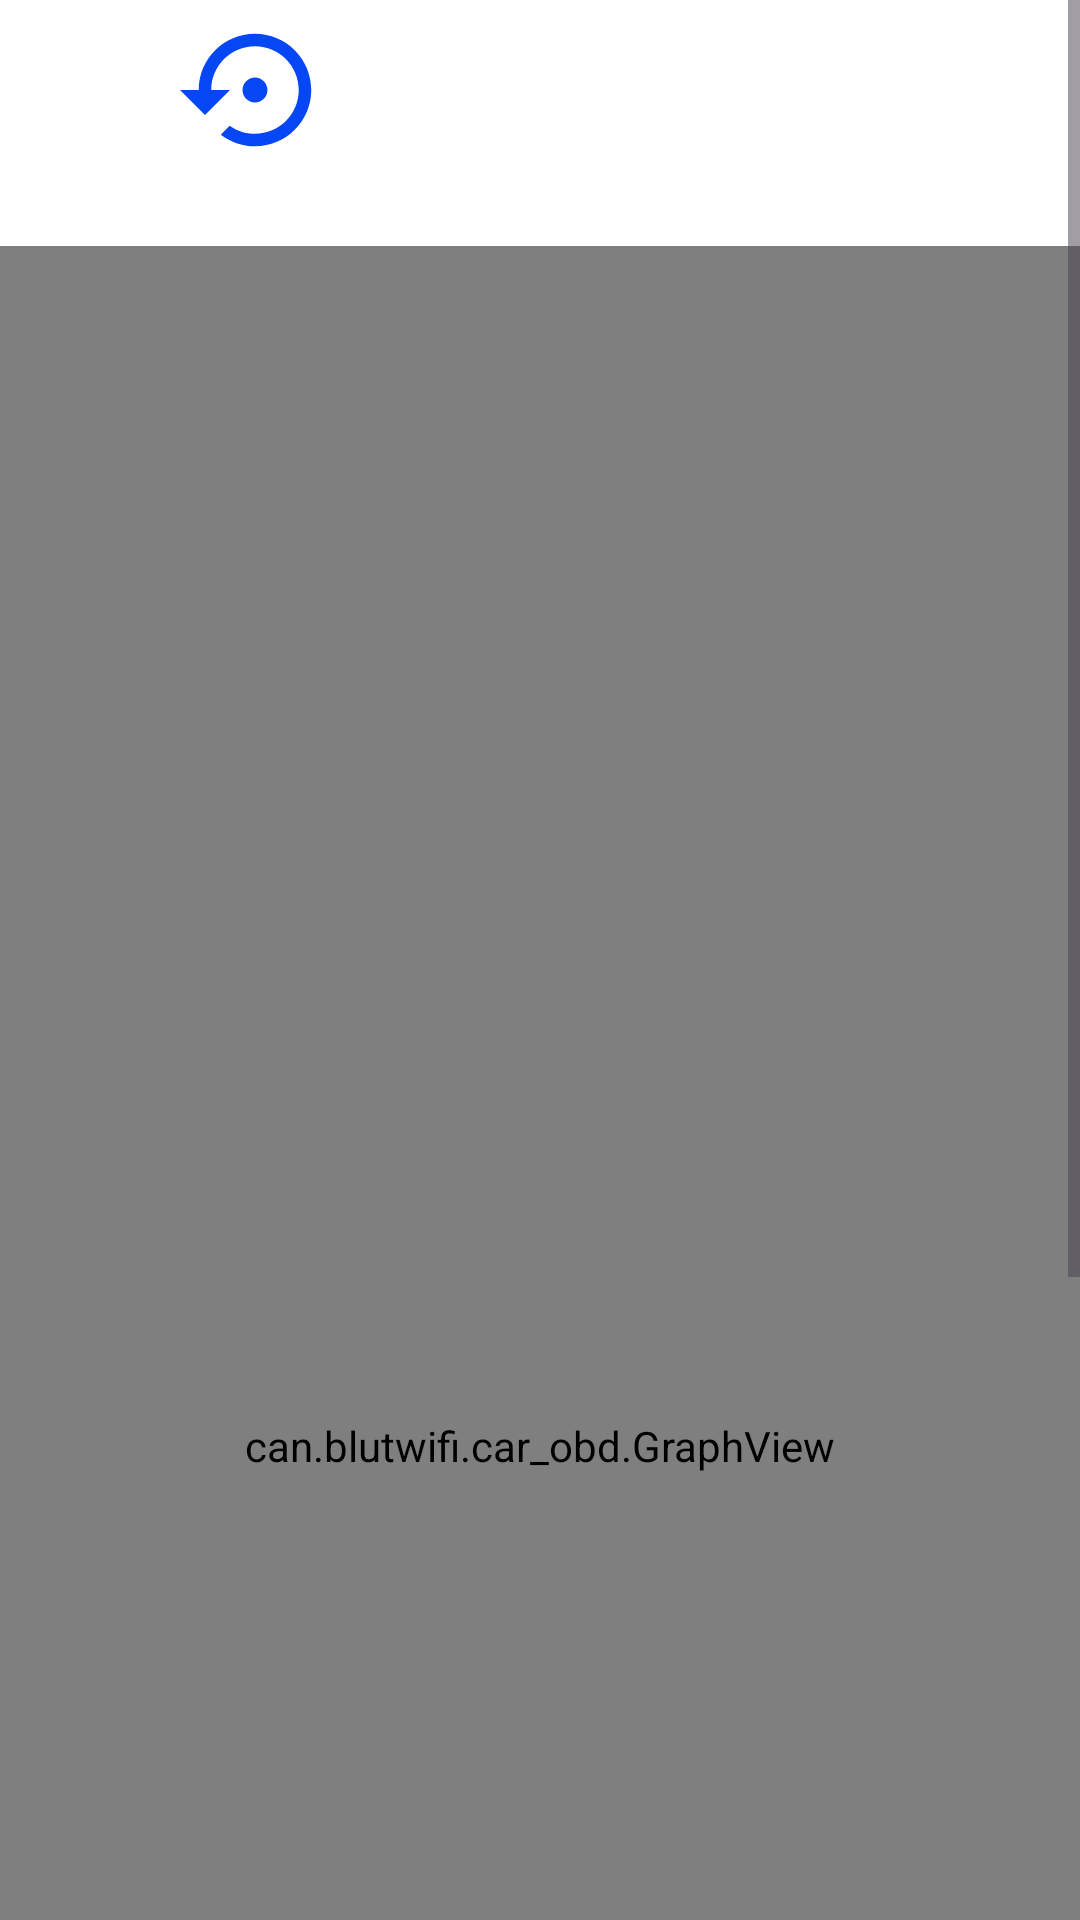

Android layout source for this screen:
<!-- AndroidManifest.xml: application theme Theme.CAN_bluet_wifi -->
<!-- res/layout/activity_one_graph.xml -->
<?xml version="1.0" encoding="utf-8"?>
<ScrollView xmlns:android="http://schemas.android.com/apk/res/android"
    xmlns:app="http://schemas.android.com/apk/res-auto"
    xmlns:tools="http://schemas.android.com/tools"
    android:layout_width="match_parent"
    android:layout_height="match_parent"
    android:background="@color/white"
    android:id="@+id/scrollVievOneGraph"
    tools:context=".OneGraphActivity">
<LinearLayout
    android:layout_width="match_parent"
    android:layout_height="wrap_content"
    android:id="@+id/linerlayou"
    android:orientation="vertical">
    <LinearLayout
        android:layout_width="wrap_content"
        android:layout_height="wrap_content"
        android:orientation="horizontal">

     <ImageView
         android:id="@+id/play_stopbutton"
         android:layout_width="50dp"
         android:layout_height="50dp"
         android:layout_marginStart="5dp"
         android:layout_marginTop="5dp"
         />
        <ImageView
            android:id="@+id/back_to_startbutton"
            android:layout_width="50dp"
            android:layout_height="50dp"
            android:layout_marginStart="5dp"
            android:layout_marginTop="5dp"
            android:src="@drawable/baseline_settings_backup_restore_24"/>

    </LinearLayout>

    <TextView
        android:id="@+id/texttest"
        android:layout_width="wrap_content"
        android:layout_height="wrap_content"
        android:textSize="20sp"
        android:textColor="@color/black"
        android:textAlignment="center"
        android:textStyle="bold"
        app:layout_constraintEnd_toEndOf="parent"
        app:layout_constraintStart_toStartOf="parent"
        app:layout_constraintTop_toTopOf="parent"
        />
    <can.blutwifi.car_obd.GraphView
        android:id="@+id/onegraph"
        android:layout_width="match_parent"
        android:layout_height="800dp"
        app:layout_constraintEnd_toEndOf="parent"
        app:layout_constraintStart_toStartOf="parent"
        app:layout_constraintTop_toTopOf="parent"
        />
    <androidx.constraintlayout.widget.ConstraintLayout
        android:layout_width="match_parent"
        android:layout_height="40dp"
        android:layout_marginTop="20dp">
<androidx.appcompat.widget.SwitchCompat
    android:id="@+id/compatSwitchHide"
    android:layout_width="wrap_content"
    android:layout_height="wrap_content"
    app:layout_constraintStart_toStartOf="parent"
    app:layout_constraintTop_toTopOf="parent"
    app:layout_constraintBottom_toBottomOf="parent"
    android:layout_marginStart="20dp"

    android:checked="false"

    />
        <TextView
            android:layout_width="wrap_content"
            android:layout_height="wrap_content"
            android:layout_marginLeft="10dp"
            android:textColor="@color/black"
            app:layout_constraintLeft_toRightOf="@+id/compatSwitchHide"
            app:layout_constraintTop_toTopOf="parent"
            app:layout_constraintBottom_toBottomOf="parent"
            android:textSize="20sp"
            android:textStyle="bold|italic"
            android:text="All available graphs visible"

            />
    </androidx.constraintlayout.widget.ConstraintLayout>
    <androidx.recyclerview.widget.RecyclerView
        android:id="@+id/recyclergraphsforchoose"
        android:layout_width="match_parent"
        android:layout_height="wrap_content"
        android:layout_marginTop="20dp"
        app:layout_constraintTop_toBottomOf="@id/onegraph"
        app:layout_constraintEnd_toEndOf="parent"
        app:layout_constraintStart_toStartOf="parent"

        />



</LinearLayout>
</ScrollView>
<!-- resources referenced by this layout -->
<resources>
  <color name="black">#FF000000</color>
  <color name="white">#FFFFFFFF</color>
  <!-- drawable baseline_settings_backup_restore_24 (drawable) -->
  <vector android:height="24dp" android:tint="#0647F5"
      android:viewportHeight="24" android:viewportWidth="24"
      android:width="24dp" xmlns:android="http://schemas.android.com/apk/res/android">
      <path android:fillColor="@android:color/white" android:pathData="M14,12c0,-1.1 -0.9,-2 -2,-2s-2,0.9 -2,2 0.9,2 2,2 2,-0.9 2,-2zM12,3c-4.97,0 -9,4.03 -9,9L0,12l4,4 4,-4L5,12c0,-3.87 3.13,-7 7,-7s7,3.13 7,7 -3.13,7 -7,7c-1.51,0 -2.91,-0.49 -4.06,-1.3l-1.42,1.44C8.04,20.3 9.94,21 12,21c4.97,0 9,-4.03 9,-9s-4.03,-9 -9,-9z"/>
  </vector>
  <style name="Theme.CAN_bluet_wifi" parent="Theme.MaterialComponents.DayNight.DarkActionBar">
          
          <item name="colorPrimary">@color/purple_500</item>
          <item name="colorPrimaryVariant">@color/purple_700</item>
          <item name="colorOnPrimary">@color/white</item>
          
          <item name="colorSecondary">@color/teal_200</item>
          <item name="colorSecondaryVariant">@color/teal_700</item>
          <item name="colorOnSecondary">@color/white</item>
          
          <item name="android:statusBarColor">?attr/colorPrimaryVariant</item>
          
      </style>
  <color name="purple_500">#FF6200EE</color>
  <color name="purple_700">#FF3700B3</color>
  <color name="teal_200">#FF03DAC5</color>
  <color name="teal_700">#FF018786</color>
</resources>
